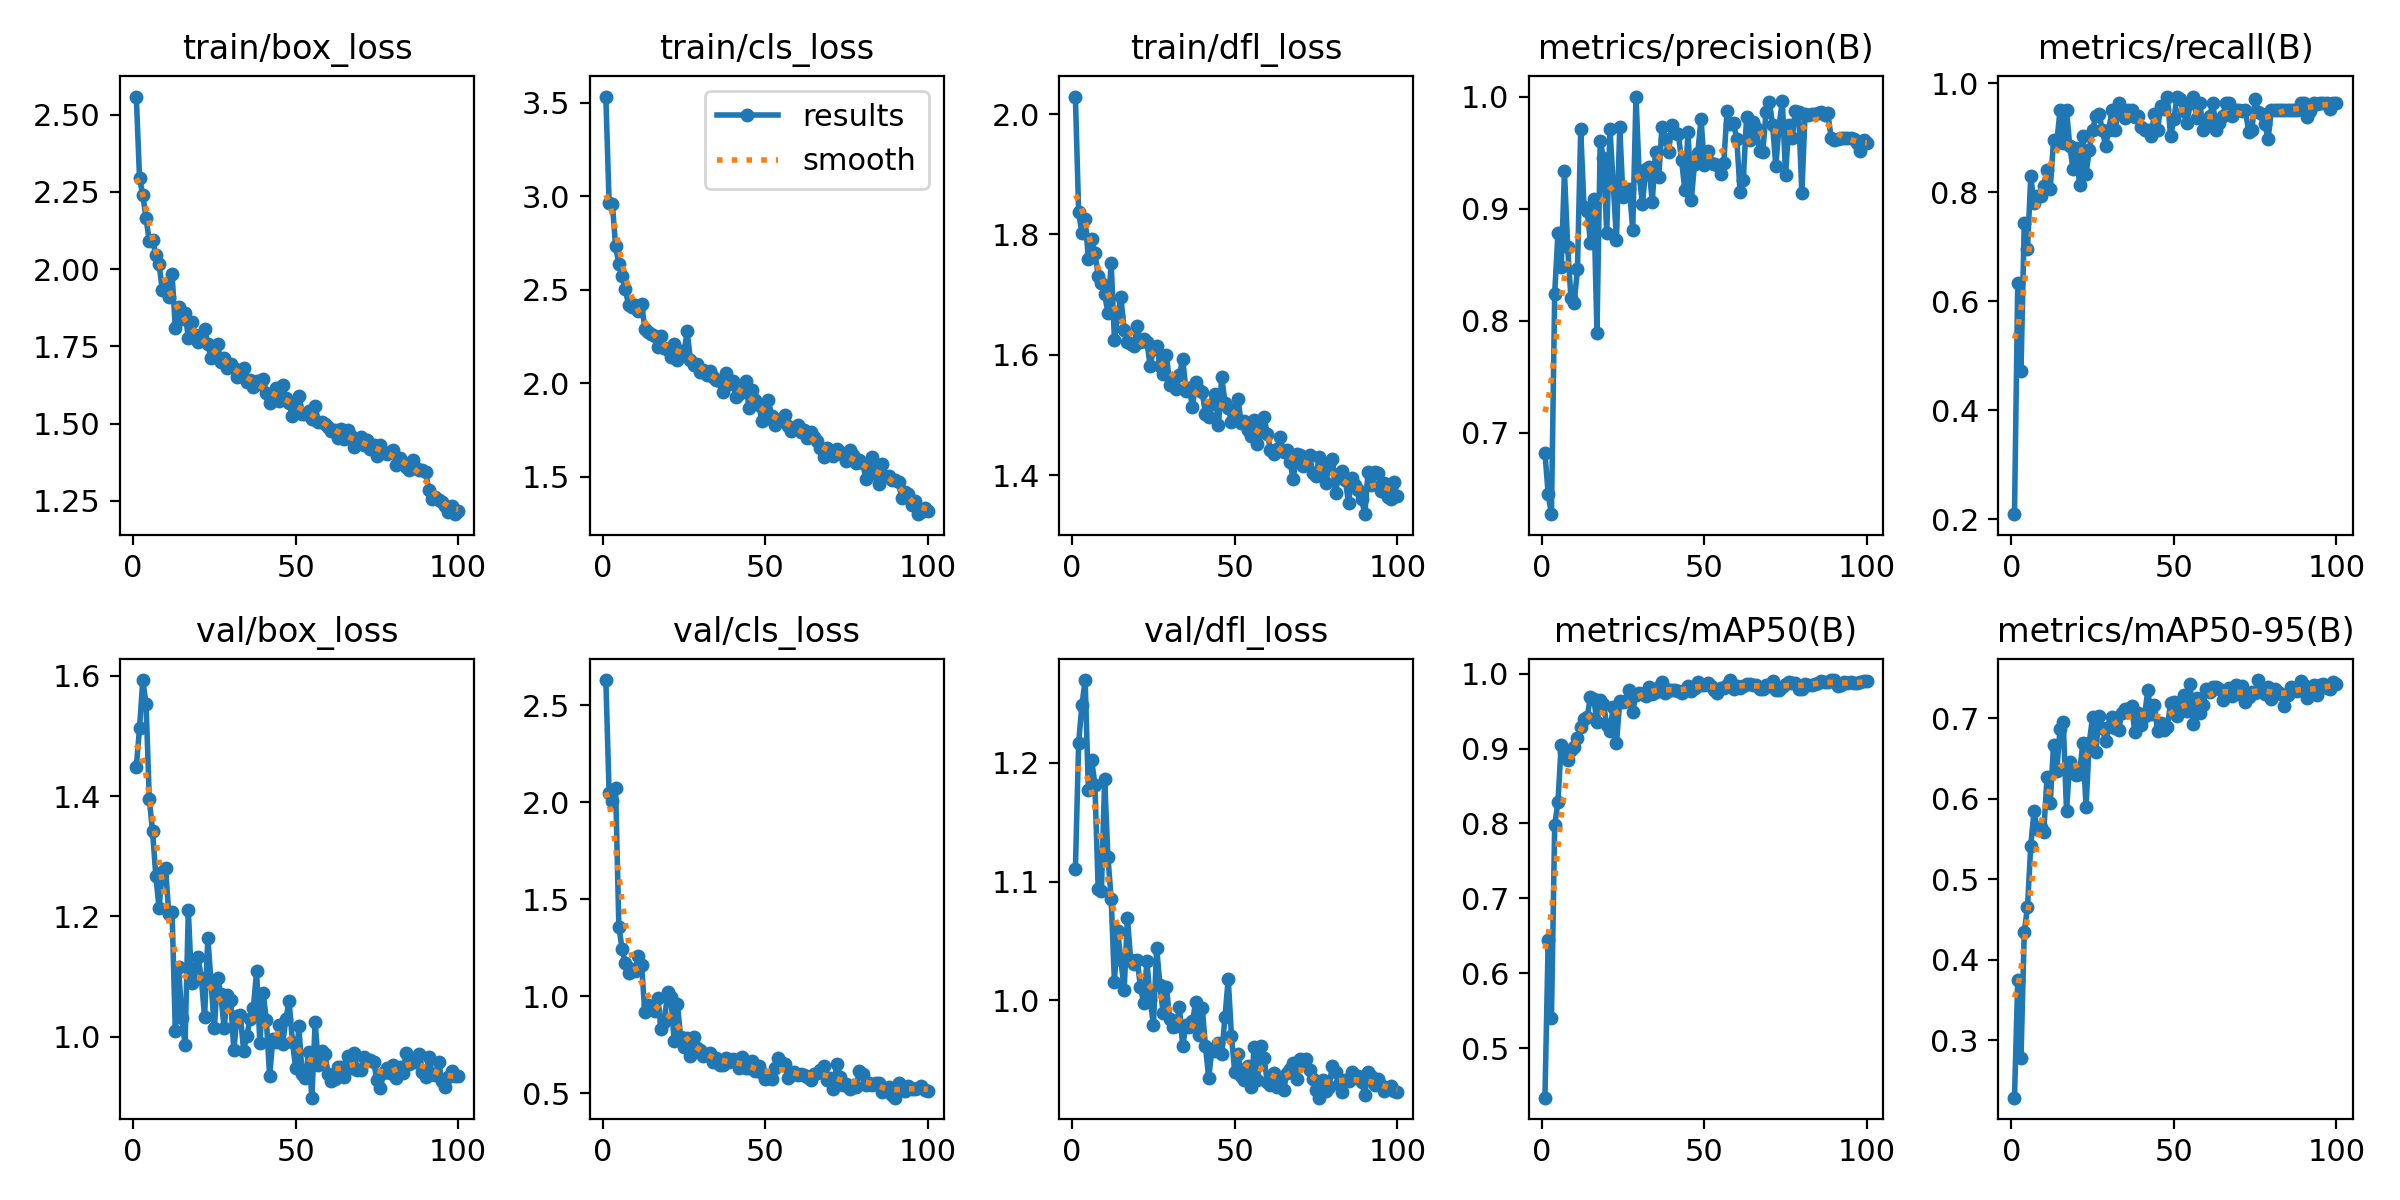

Data behind this chart, as committed beside it:
epoch, time, train/box_loss, train/cls_loss, train/dfl_loss, metrics/precision(B), metrics/recall(B), metrics/mAP50(B), metrics/mAP50-95(B), val/box_loss, val/cls_loss, val/dfl_loss, lr/pg0, lr/pg1, lr/pg2
1, 75.43, 2.558, 3.534, 2.029, 0.6823, 0.2096, 0.4339, 0.2289, 1.448, 2.631, 1.11, 0.0006601, 0.0006601, 0.0006601
2, 147.1, 2.293, 2.967, 1.837, 0.6449, 0.6341, 0.6443, 0.375, 1.513, 2.05, 1.217, 0.001314, 0.001314, 0.001314
3, 216.1, 2.239, 2.96, 1.802, 0.6273, 0.4721, 0.54, 0.2786, 1.593, 2.006, 1.249, 0.001954, 0.001954, 0.001954
4, 298.4, 2.165, 2.734, 1.825, 0.8242, 0.7434, 0.7979, 0.4343, 1.553, 2.076, 1.27, 0.001941, 0.001941, 0.001941
5, 392.1, 2.09, 2.636, 1.759, 0.8786, 0.6951, 0.8286, 0.4657, 1.395, 1.359, 1.177, 0.001921, 0.001921, 0.001921
6, 486.4, 2.095, 2.572, 1.793, 0.8478, 0.8293, 0.9052, 0.5417, 1.341, 1.243, 1.203, 0.001901, 0.001901, 0.001901
7, 580.5, 2.045, 2.504, 1.769, 0.9332, 0.7805, 0.8954, 0.5845, 1.268, 1.171, 1.182, 0.001881, 0.001881, 0.001881
8, 674.9, 2.016, 2.417, 1.732, 0.8654, 0.7927, 0.8851, 0.5621, 1.214, 1.121, 1.094, 0.001861, 0.001861, 0.001861
9, 768.5, 1.931, 2.409, 1.719, 0.8199, 0.7927, 0.8979, 0.5653, 1.274, 1.142, 1.092, 0.001842, 0.001842, 0.001842
10, 861.9, 1.945, 2.417, 1.7, 0.8162, 0.8123, 0.9015, 0.5586, 1.281, 1.129, 1.186, 0.001822, 0.001822, 0.001822
11, 954.6, 1.909, 2.389, 1.67, 0.8459, 0.8415, 0.9141, 0.6266, 1.204, 1.207, 1.121, 0.001802, 0.001802, 0.001802
12, 1048, 1.986, 2.423, 1.753, 0.9706, 0.806, 0.9285, 0.5944, 1.208, 1.159, 1.086, 0.001782, 0.001782, 0.001782
13, 1140, 1.808, 2.293, 1.625, 0.9017, 0.8952, 0.9391, 0.6666, 1.01, 0.9157, 1.016, 0.001762, 0.001762, 0.001762
14, 1233, 1.876, 2.274, 1.664, 0.8981, 0.8902, 0.9425, 0.6346, 1.116, 0.9539, 1.058, 0.001743, 0.001743, 0.001743
15, 1301, 1.839, 2.262, 1.696, 0.8696, 0.9512, 0.9693, 0.6866, 1.032, 0.9339, 1.034, 0.001723, 0.001723, 0.001723
16, 1364, 1.857, 2.254, 1.64, 0.9087, 0.8902, 0.9668, 0.6954, 0.9868, 0.9218, 1.008, 0.001703, 0.001703, 0.001703
17, 1428, 1.778, 2.194, 1.621, 0.7888, 0.9512, 0.9358, 0.5843, 1.21, 0.9901, 1.07, 0.001683, 0.001683, 0.001683
18, 1494, 1.83, 2.255, 1.618, 0.9603, 0.8851, 0.9643, 0.6458, 1.09, 0.8281, 1.034, 0.001663, 0.001663, 0.001663
19, 1557, 1.786, 2.187, 1.614, 0.9453, 0.8426, 0.96, 0.634, 1.112, 0.8684, 1.03, 0.001644, 0.001644, 0.001644
20, 1624, 1.765, 2.181, 1.648, 0.8785, 0.8821, 0.9315, 0.6291, 1.133, 1.02, 1.034, 0.001624, 0.001624, 0.001624
21, 1688, 1.776, 2.139, 1.621, 0.9709, 0.8136, 0.9231, 0.6313, 1.097, 0.996, 1.011, 0.001604, 0.001604, 0.001604
22, 1752, 1.806, 2.211, 1.626, 0.9218, 0.9024, 0.9562, 0.6686, 1.033, 0.7694, 0.9976, 0.001584, 0.001584, 0.001584
23, 1815, 1.756, 2.124, 1.622, 0.8724, 0.8336, 0.9072, 0.5901, 1.165, 0.9594, 1.033, 0.001564, 0.001564, 0.001564
24, 1880, 1.711, 2.174, 1.581, 0.973, 0.878, 0.963, 0.6697, 1.091, 0.7893, 1, 0.001545, 0.001545, 0.001545
25, 1944, 1.727, 2.159, 1.609, 0.9104, 0.9146, 0.962, 0.701, 1.014, 0.7363, 0.9789, 0.001525, 0.001525, 0.001525
26, 2009, 1.757, 2.278, 1.615, 0.9133, 0.939, 0.9636, 0.6575, 1.098, 0.7819, 1.044, 0.001505, 0.001505, 0.001505
27, 2072, 1.7, 2.127, 1.582, 0.9171, 0.9438, 0.9787, 0.7029, 1.071, 0.6936, 1.012, 0.001485, 0.001485, 0.001485
28, 2135, 1.712, 2.101, 1.568, 0.881, 0.9146, 0.9492, 0.6875, 1.015, 0.7901, 0.9891, 0.001465, 0.001465, 0.001465
29, 2198, 1.68, 2.102, 1.6, 1, 0.8849, 0.9717, 0.6719, 1.07, 0.7312, 1.011, 0.001446, 0.001446, 0.001446
30, 2261, 1.693, 2.062, 1.55, 0.929, 0.9146, 0.9748, 0.6892, 1.062, 0.7226, 0.9838, 0.001426, 0.001426, 0.001426
31, 2325, 1.678, 2.071, 1.556, 0.9044, 0.9512, 0.9729, 0.7016, 0.9781, 0.6915, 0.9776, 0.001406, 0.001406, 0.001406
32, 2388, 1.651, 2.044, 1.544, 0.9356, 0.9146, 0.9704, 0.6873, 1.035, 0.7041, 0.9783, 0.001386, 0.001386, 0.001386
33, 2451, 1.655, 2.067, 1.567, 0.9371, 0.9634, 0.9822, 0.6848, 1.036, 0.7076, 0.994, 0.001366, 0.001366, 0.001366
34, 2513, 1.681, 2.034, 1.594, 0.9059, 0.9512, 0.9734, 0.7064, 0.9774, 0.6583, 0.9613, 0.001347, 0.001347, 0.001347
35, 2575, 1.636, 2.015, 1.541, 0.9505, 0.9367, 0.9761, 0.7119, 1.002, 0.682, 0.979, 0.001327, 0.001327, 0.001327
36, 2638, 1.642, 2.014, 1.546, 0.9285, 0.951, 0.9822, 0.7079, 1.03, 0.6456, 0.9778, 0.001307, 0.001307, 0.001307
37, 2701, 1.619, 1.955, 1.513, 0.973, 0.9512, 0.9885, 0.7145, 1.048, 0.6437, 0.9822, 0.001287, 0.001287, 0.001287
38, 2759, 1.638, 2.056, 1.554, 0.9624, 0.9375, 0.9748, 0.6833, 1.109, 0.6795, 0.9982, 0.001267, 0.001267, 0.001267
39, 2818, 1.628, 1.995, 1.541, 0.9504, 0.939, 0.9781, 0.7059, 0.9893, 0.6606, 0.9709, 0.001248, 0.001248, 0.001248
40, 2877, 1.643, 2.011, 1.538, 0.9742, 0.9199, 0.9778, 0.6918, 1.074, 0.6749, 0.9938, 0.001228, 0.001228, 0.001228
41, 2936, 1.599, 1.927, 1.502, 0.9678, 0.9146, 0.9788, 0.703, 1.028, 0.6626, 0.961, 0.001208, 0.001208, 0.001208
42, 2995, 1.568, 1.945, 1.497, 0.9665, 0.9146, 0.9763, 0.7346, 0.9349, 0.6315, 0.9345, 0.001188, 0.001188, 0.001188
43, 3054, 1.578, 1.967, 1.519, 0.9437, 0.9024, 0.9736, 0.7053, 0.9964, 0.6863, 0.9591, 0.001168, 0.001168, 0.001168
44, 3114, 1.614, 2.015, 1.534, 0.917, 0.9429, 0.9787, 0.7159, 0.9911, 0.6296, 0.9574, 0.001149, 0.001149, 0.001149
45, 3173, 1.572, 1.869, 1.483, 0.9688, 0.9146, 0.9838, 0.6846, 1.021, 0.6276, 0.9638, 0.001129, 0.001129, 0.001129
46, 3232, 1.624, 1.967, 1.564, 0.9076, 0.9586, 0.9765, 0.694, 0.9876, 0.6657, 0.9544, 0.001109, 0.001109, 0.001109
47, 3291, 1.582, 1.908, 1.521, 0.9399, 0.9532, 0.9815, 0.6858, 1.03, 0.613, 0.986, 0.001089, 0.001089, 0.001089
48, 3350, 1.567, 1.887, 1.512, 0.9493, 0.9756, 0.9883, 0.6887, 1.059, 0.6377, 1.018, 0.001069, 0.001069, 0.001069
49, 3410, 1.523, 1.797, 1.489, 0.9802, 0.9024, 0.9851, 0.7187, 0.9924, 0.6035, 0.9696, 0.00105, 0.00105, 0.00105
50, 3469, 1.561, 1.807, 1.499, 0.9387, 0.9337, 0.9845, 0.7198, 0.9491, 0.5729, 0.9395, 0.00103, 0.00103, 0.00103
51, 3528, 1.589, 1.909, 1.527, 0.9512, 0.9756, 0.988, 0.7021, 1.017, 0.576, 0.9548, 0.00101, 0.00101, 0.00101
52, 3587, 1.532, 1.823, 1.487, 0.941, 0.9718, 0.9833, 0.7167, 0.9378, 0.5721, 0.9363, 0.0009902, 0.0009902, 0.0009902
53, 3646, 1.529, 1.779, 1.49, 0.9396, 0.9482, 0.9777, 0.7289, 0.932, 0.6301, 0.933, 0.0009704, 0.0009704, 0.0009704
54, 3716, 1.54, 1.803, 1.476, 0.9389, 0.9268, 0.9747, 0.7083, 0.9746, 0.6827, 0.9444, 0.0009506, 0.0009506, 0.0009506
55, 3788, 1.513, 1.81, 1.465, 0.9305, 0.9634, 0.9808, 0.7425, 0.8991, 0.6603, 0.927, 0.0009308, 0.0009308, 0.0009308
56, 3848, 1.557, 1.833, 1.491, 0.9411, 0.9748, 0.9811, 0.6921, 1.025, 0.6482, 0.9605, 0.000911, 0.000911, 0.000911
57, 3907, 1.504, 1.772, 1.451, 0.9871, 0.9364, 0.9852, 0.725, 0.9538, 0.5752, 0.933, 0.0008912, 0.0008912, 0.0008912
58, 3966, 1.506, 1.748, 1.474, 0.9753, 0.9634, 0.9914, 0.707, 0.9772, 0.5915, 0.9616, 0.0008714, 0.0008714, 0.0008714
59, 4025, 1.499, 1.754, 1.497, 0.9762, 0.9146, 0.9797, 0.7167, 0.9718, 0.6081, 0.9514, 0.0008516, 0.0008516, 0.0008516
60, 4085, 1.49, 1.777, 1.469, 0.9619, 0.923, 0.9839, 0.7363, 0.9384, 0.5936, 0.9312, 0.0008318, 0.0008318, 0.0008318
... 40 more rows
